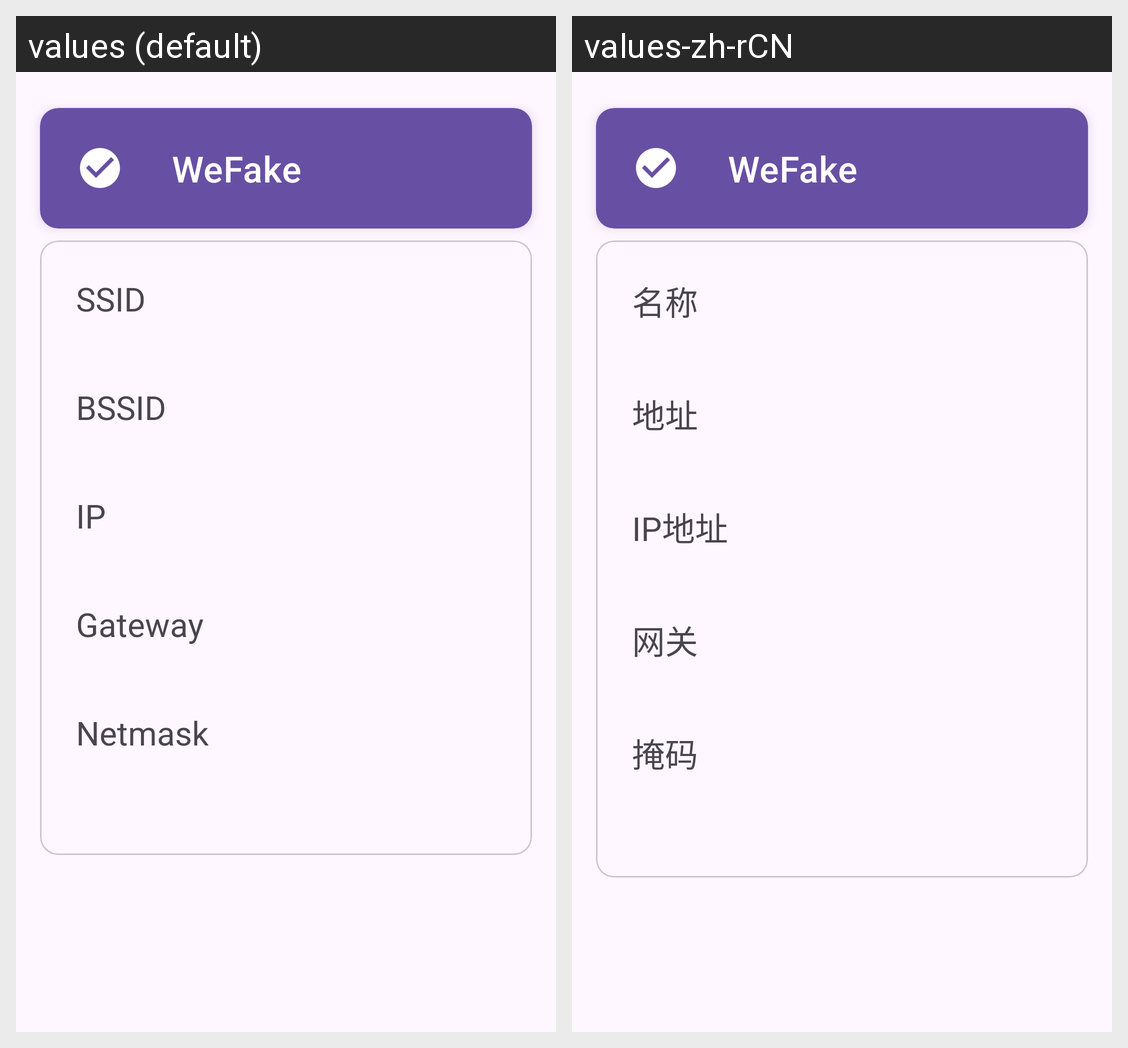

This grid shows one Android layout under two languages. Give, for every string resource on the screen, its name, the default text and each shown locale's text.
Android screen res/layout/fragment_home.xml rendered under 2 locales, left to right: values (default), values-zh-rCN. Device: Nexus 5 (rendered at 1080×1920; each locale shown at half size, 540×960, under a caption strip naming it); theme Theme.WeFake.
Strings drawn on this screen, with the default value and each locale's value (text and hints the layout hard-codes, and strings that could not be matched under every locale, appear in the picture but are not listed):

app_name
  values: WeFake
  values-zh-rCN: WeFake

SSID
  values: SSID
  values-zh-rCN: 名称

BSSID
  values: BSSID
  values-zh-rCN: 地址

IP
  values: IP
  values-zh-rCN: IP地址

gateway
  values: Gateway
  values-zh-rCN: 网关

netmask
  values: Netmask
  values-zh-rCN: 掩码
